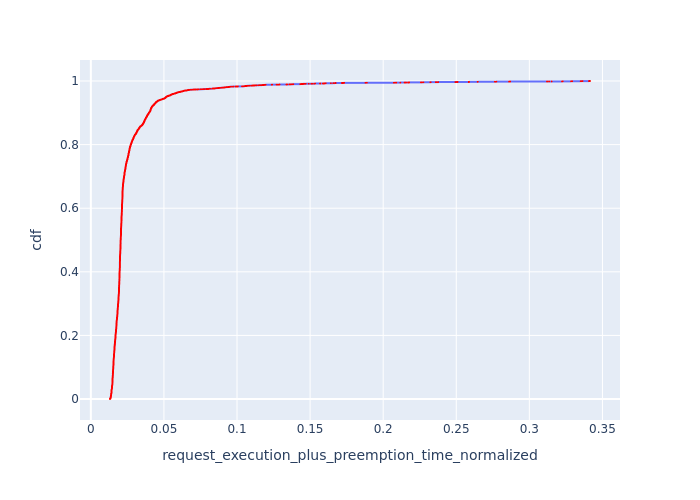

Source data for this figure (header and first rows):
, Request Id, request_execution_plus_preemption_time_n…, cdf
6852, 7050, 0.0131, 8.536793580331228e-05
6853, 7051, 0.0131, 0.0001707
6777, 6976, 0.0131, 0.0002561
6778, 6977, 0.0131, 0.0003415
6779, 6978, 0.0131, 0.0004268
6780, 6979, 0.0131, 0.0005122
6781, 6980, 0.0131, 0.0005976
6854, 7052, 0.0131, 0.0006829
5663, 5809, 0.0133, 0.0007683
5661, 5806, 0.0133, 0.0008537
5662, 5807, 0.0133, 0.000939
6773, 6972, 0.01337, 0.001024
6774, 6973, 0.01337, 0.00111
6775, 6974, 0.01337, 0.001195
6776, 6975, 0.01337, 0.001281
6834, 7032, 0.01337, 0.001366
6835, 7033, 0.01337, 0.001451
6836, 7034, 0.01337, 0.001537
6837, 7035, 0.01337, 0.001622
6838, 7036, 0.01337, 0.001707
6839, 7037, 0.01337, 0.001793
6840, 7038, 0.01337, 0.001878
6841, 7039, 0.01337, 0.001963
6842, 7040, 0.01337, 0.002049
6848, 7046, 0.01337, 0.002134
6849, 7047, 0.01337, 0.00222
6850, 7048, 0.01337, 0.002305
6851, 7049, 0.01337, 0.00239
6785, 6983, 0.01337, 0.002476
6786, 6984, 0.01337, 0.002561
6843, 7041, 0.01337, 0.002646
6844, 7042, 0.01337, 0.002732
6845, 7043, 0.01337, 0.002817
6846, 7044, 0.01337, 0.002903
6847, 7045, 0.01337, 0.002988
6855, 7054, 0.01337, 0.003073
6784, 6982, 0.01337, 0.003159
5666, 5813, 0.01341, 0.003244
5664, 5810, 0.01341, 0.003329
5665, 5811, 0.01341, 0.003415
5659, 5804, 0.01356, 0.0035
5660, 5805, 0.01356, 0.003585
8777, 8998, 0.01359, 0.003671
8769, 8989, 0.01359, 0.003756
8770, 8990, 0.01359, 0.003842
8771, 8991, 0.01359, 0.003927
8772, 8992, 0.01359, 0.004012
8773, 8993, 0.01359, 0.004098
5673, 5820, 0.0136, 0.004183
5674, 5821, 0.0136, 0.004268
7526, 7732, 0.01361, 0.004354
7527, 7733, 0.01361, 0.004439
7528, 7734, 0.01361, 0.004525
5658, 5803, 0.01362, 0.00461
6769, 6968, 0.01363, 0.004695
6770, 6969, 0.01363, 0.004781
6771, 6970, 0.01363, 0.004866
6772, 6971, 0.01363, 0.004951
6832, 7030, 0.01363, 0.005037
6833, 7031, 0.01363, 0.005122
... 11,654 more rows
